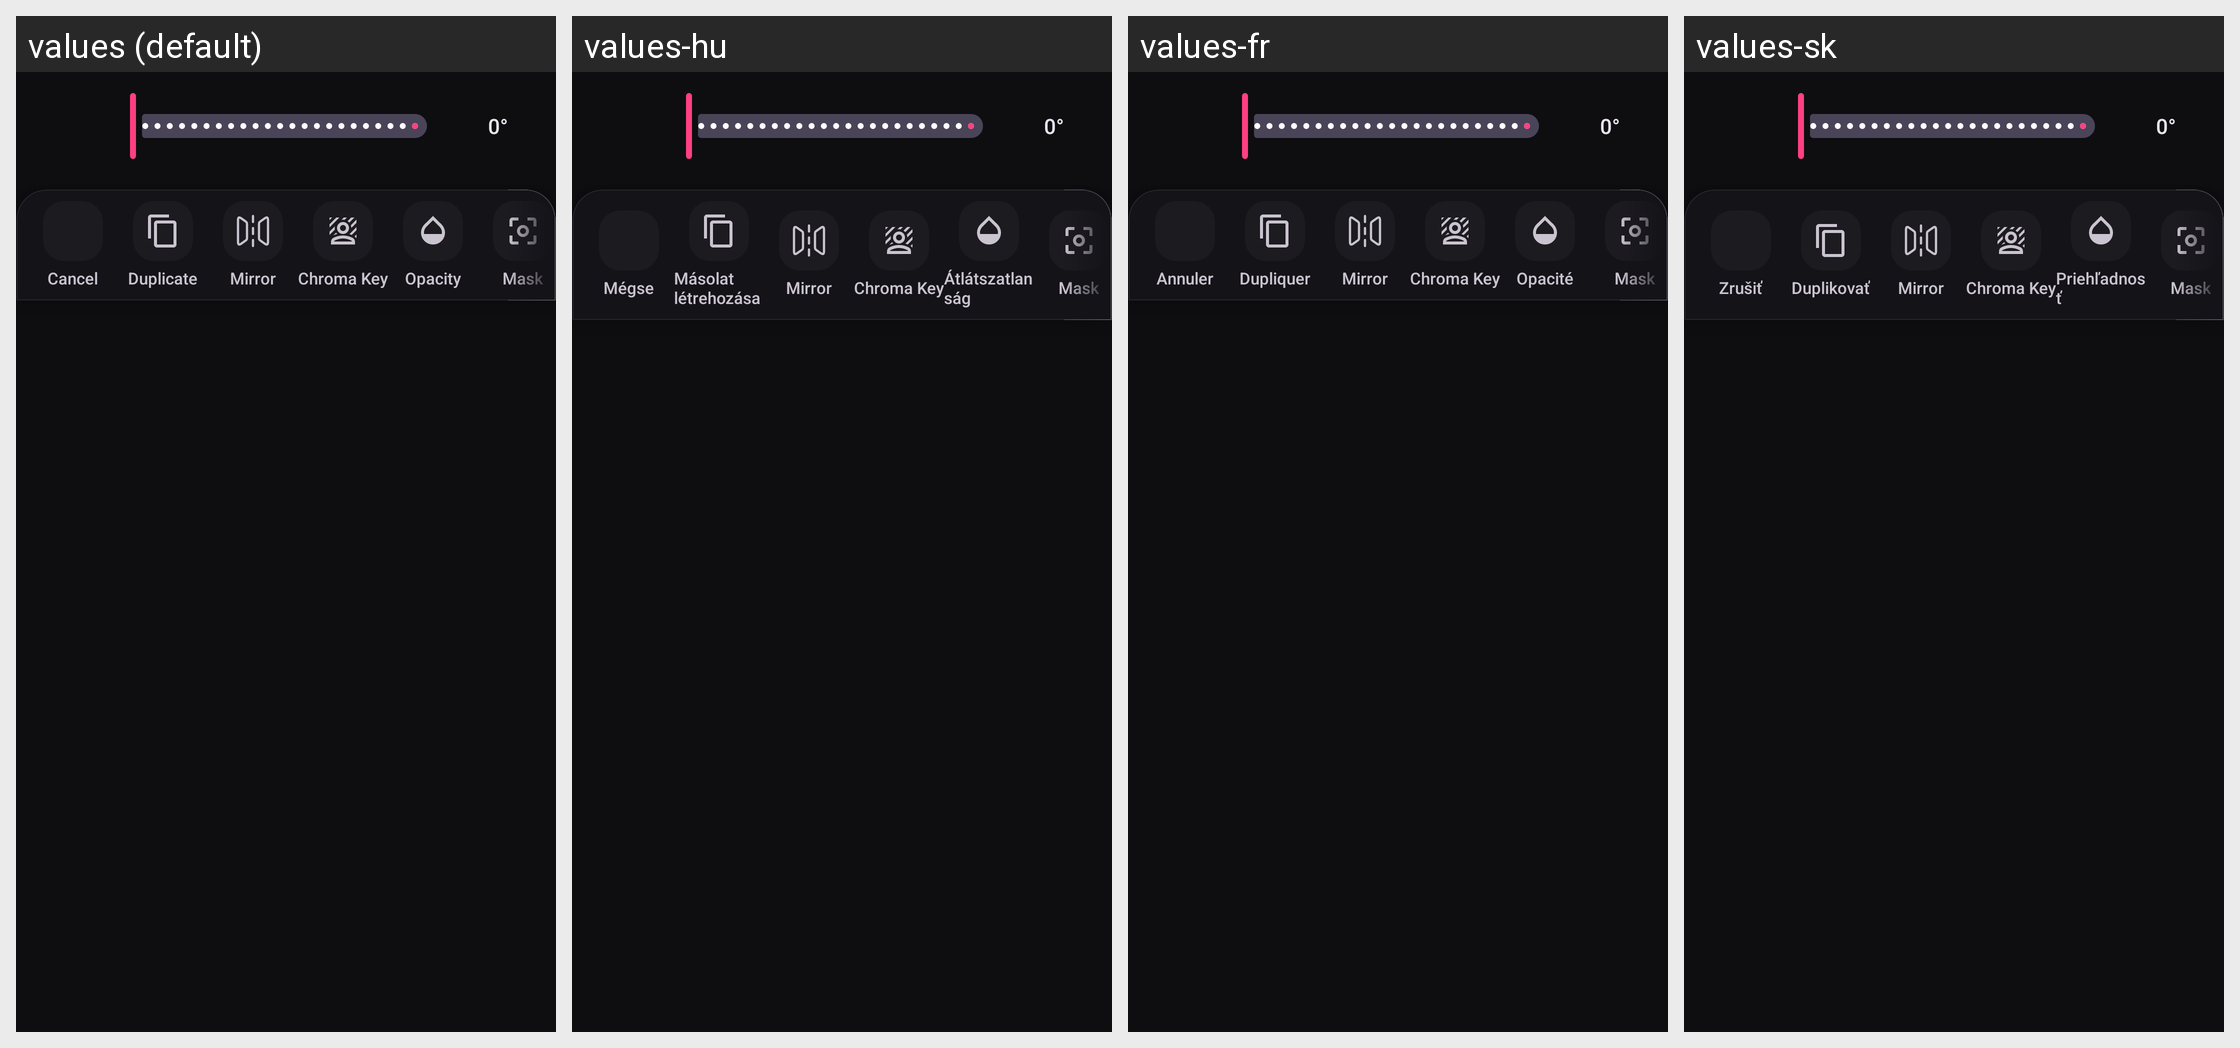

Strings drawn on this Android screen and how each of the app's shown locales translates them:
Android screen res/layout/image_editing_toolbar.xml rendered under 4 locales, left to right: values (default), values-hu, values-fr, values-sk. Device: Nexus 5 (rendered at 1080×1920; each locale shown at half size, 540×960, under a caption strip naming it); theme AppTheme.
Other locales in the repository, not shown: values-ar, values-cs, values-de, values-el, values-es, values-et, values-fa, values-in, values-it, values-ko, values-nl, values-pt-rBR, values-ro, values-ru, values-tr, values-uk, values-zh-rCN.
Strings drawn on this screen, with the default value and each locale's value (text and hints the layout hard-codes, and strings that could not be matched under every locale, appear in the picture but are not listed):

str_0_1
  values: 0°
  values-hu: 0°
  values-fr: 0°
  values-sk: 0°

cancel
  values: Cancel
  values-hu: Mégse
  values-fr: Annuler
  values-sk: Zrušiť

str_duplicate
  values: Duplicate
  values-hu: Másolat létrehozása
  values-fr: Dupliquer
  values-sk: Duplikovať

str_opacity
  values: Opacity
  values-hu: Átlátszatlanság
  values-fr: Opacité
  values-sk: Priehľadnosť
